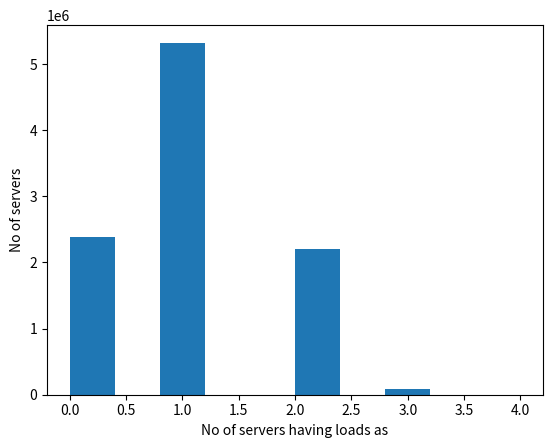

The matplotlib source for this figure:
# This is a sample Python script.

# Press ⌃R to execute it or replace it with your code.
# Press Double ⇧ to search everywhere for classes, files, tool windows, actions, and settings.

import numpy as np
import random
from collections import Counter
import matplotlib.pyplot as plt

n=10000000
arr=np.zeros((n))

for i in range(n):

    r1=random.randrange(0,n)
    r2 = random.randrange(0,n)
    if(arr[r1]<arr[r2]):


        arr[r1]+=1
    else:
        arr[r2] += 1
# y=Counter(arr)
# print(arr)

plt.hist(arr)
plt.xlabel('No of servers having loads as')
plt.ylabel('No of servers')
plt.show()



# See PyCharm help at https://www.jetbrains.com/help/pycharm/
